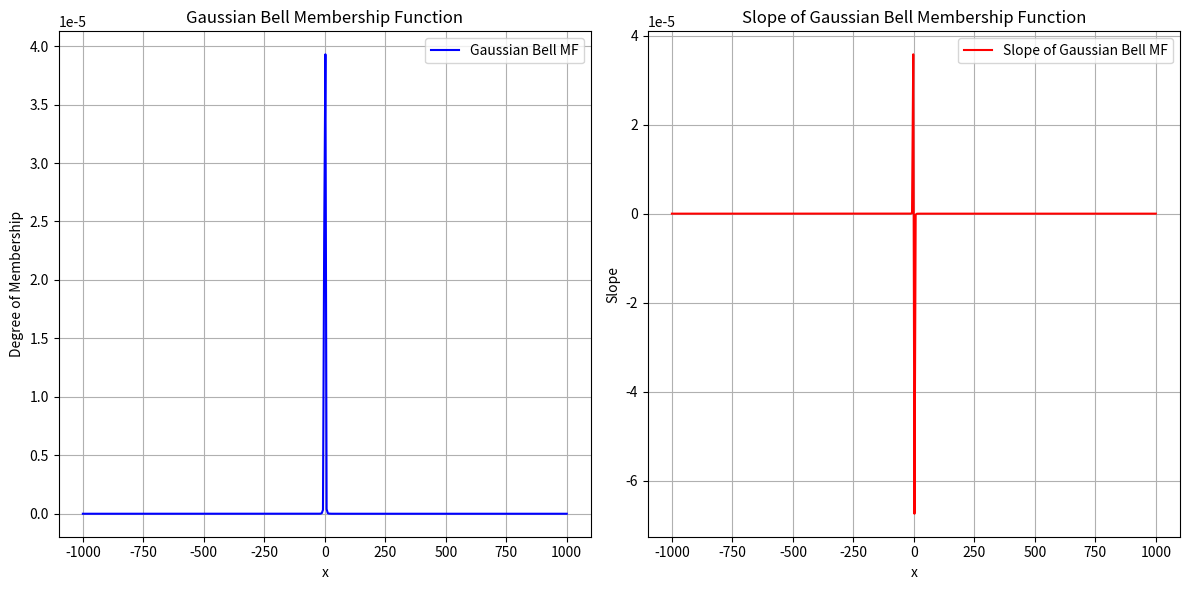

Generate this figure with matplotlib:
import numpy as np
import matplotlib.pyplot as plt

def gbellmf(x, a, b, c):
    return 1 / (1 + np.abs((x - c) / a) ** (2 * b))

def gbellmf_slope(x, a, b, c):
    term1 = (x - c) / a
    term2 = np.abs(term1) ** (2 * b - 1)
    return -2 * b / a * term2 * np.sign(x - c) / ((1 + np.abs(term1) ** (2 * b)) ** 2)

# ตัวอย่างพารามิเตอร์
a, b, c = 0.18951922054595577, 2.0150305045426804, 0.15748846328563104

# สร้างช่วงข้อมูล x
x_values = np.linspace(-1000, 1000, 400)
y_values = gbellmf(x_values, a, b, c)
slope_values = gbellmf_slope(x_values, a, b, c)

# สร้างกราฟ
plt.figure(figsize=(12, 6))

# พล็อตฟังก์ชัน Membership Function
plt.subplot(1, 2, 1)
plt.plot(x_values, y_values, 'b-', label='Gaussian Bell MF')
plt.title('Gaussian Bell Membership Function')
plt.xlabel('x')
plt.ylabel('Degree of Membership')
plt.grid(True)
plt.legend()

# พล็อตความชัน
plt.subplot(1, 2, 2)
plt.plot(x_values, slope_values, 'r-', label='Slope of Gaussian Bell MF')
plt.title('Slope of Gaussian Bell Membership Function')
plt.xlabel('x')
plt.ylabel('Slope')
plt.grid(True)
plt.legend()

plt.tight_layout()
plt.show()